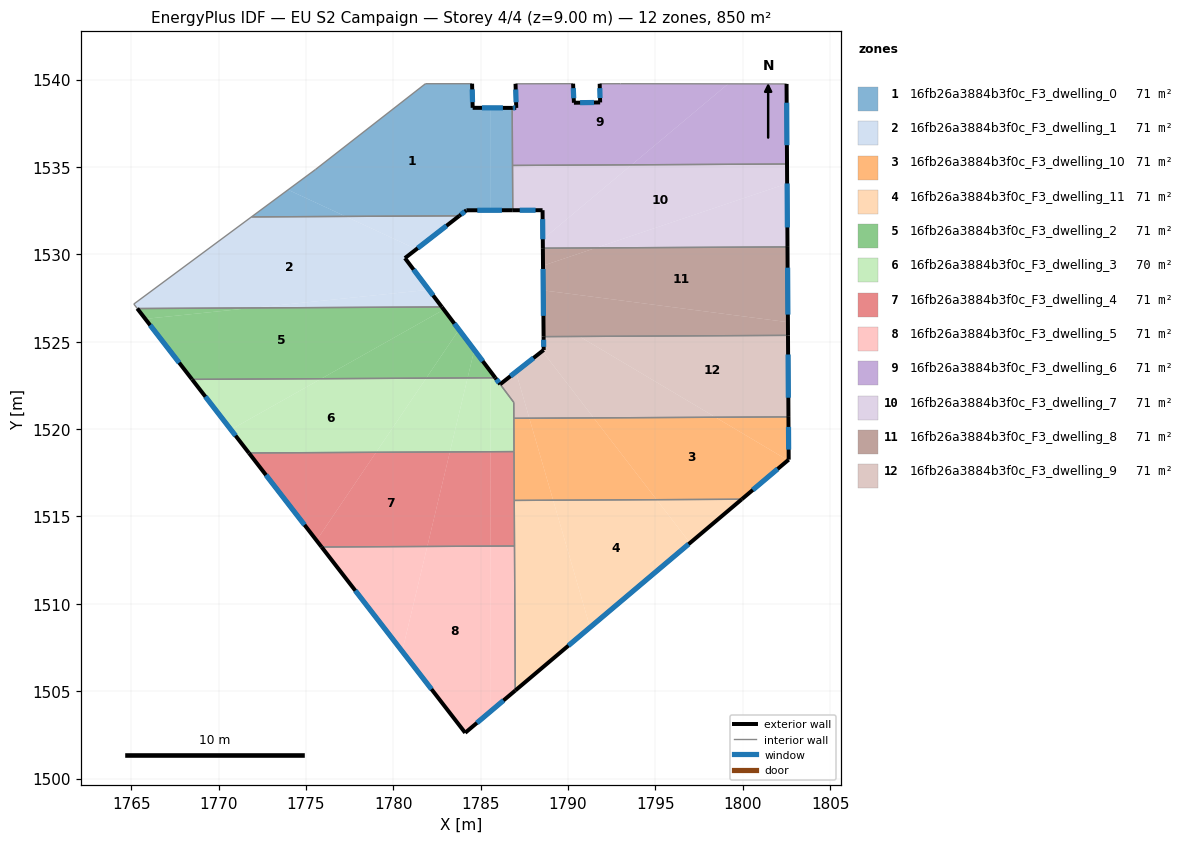
=== STOREY PLAN SPEC (per zone: floor XY polygon, exterior-wall plan segments, windows/doors) ===
zone 1: 16fb26a3884b3f0c_F3_dwelling_0  (70.8 m²)
  floor: (1784.51, 1539.76) (1784.54, 1538.38) (1785.54, 1538.38) (1785.54, 1532.52) (1784.18, 1532.52) (1783.77, 1532.20) (1777.27, 1532.17) (1773.98, 1533.69) (1775.55, 1534.86) (1781.84, 1539.76)
  floor: (1786.80, 1538.38) (1786.83, 1532.52) (1785.54, 1532.52) (1785.54, 1538.38)
  floor: (1777.27, 1532.17) (1771.88, 1532.14) (1773.98, 1533.69)
  exterior wall: (1784.18, 1532.52) – (1786.83, 1532.52)  [2.7 m]
    window: (1784.81, 1532.52) – (1786.21, 1532.52)  [2.2 m²]
  exterior wall: (1783.78, 1532.20) – (1784.18, 1532.52)  [0.5 m]
    window: (1783.87, 1532.28) – (1784.09, 1532.45)  [0.4 m²]
  exterior wall: (1784.54, 1538.38) – (1784.51, 1539.76)  [1.4 m]
    window: (1784.53, 1538.71) – (1784.51, 1539.44)  [1.2 m²]
  exterior wall: (1786.80, 1538.38) – (1784.54, 1538.38)  [2.3 m]
    window: (1786.27, 1538.38) – (1785.07, 1538.38)  [1.9 m²]
  interior walls: 6
zone 2: 16fb26a3884b3f0c_F3_dwelling_1  (70.8 m²)
  floor: (1781.32, 1530.29) (1780.66, 1529.78) (1782.03, 1527.97) (1771.91, 1526.93) (1765.35, 1526.90) (1765.15, 1527.16) (1771.88, 1532.14) (1777.27, 1532.17)
  floor: (1783.77, 1532.20) (1781.32, 1530.29) (1777.27, 1532.17)
  floor: (1782.03, 1527.97) (1782.77, 1526.99) (1771.91, 1526.93)
  exterior wall: (1780.66, 1529.78) – (1783.78, 1532.20)  [3.9 m]
    window: (1781.39, 1530.35) – (1783.04, 1531.63)  [3.3 m²]
  exterior wall: (1782.77, 1526.99) – (1780.66, 1529.78)  [3.5 m]
    window: (1782.28, 1527.65) – (1781.16, 1529.13)  [3.0 m²]
  interior walls: 4
zone 3: 16fb26a3884b3f0c_F3_dwelling_10  (70.8 m²)
  floor: (1802.58, 1518.21) (1799.94, 1515.99) (1795.07, 1515.96) (1791.47, 1520.64) (1798.43, 1520.68)
  floor: (1791.47, 1520.64) (1795.07, 1515.96) (1789.14, 1515.93) (1787.78, 1520.62)
  floor: (1802.61, 1520.70) (1802.62, 1518.25) (1802.58, 1518.21) (1798.43, 1520.68)
  floor: (1787.78, 1520.62) (1789.14, 1515.93) (1786.92, 1515.92) (1786.90, 1520.62)
  exterior wall: (1802.62, 1518.25) – (1802.61, 1520.70)  [2.4 m]
    window: (1802.62, 1518.83) – (1802.61, 1520.12)  [2.1 m²]
  exterior wall: (1799.94, 1515.99) – (1802.62, 1518.25)  [3.5 m]
    window: (1800.57, 1516.52) – (1801.99, 1517.72)  [3.0 m²]
  interior walls: 4
zone 4: 16fb26a3884b3f0c_F3_dwelling_11  (70.8 m²)
  floor: (1795.07, 1515.96) (1796.97, 1513.48) (1791.26, 1508.66) (1789.14, 1515.93)
  floor: (1789.14, 1515.93) (1791.26, 1508.66) (1786.98, 1505.04) (1786.92, 1515.92)
  floor: (1799.94, 1515.99) (1796.97, 1513.48) (1795.07, 1515.96)
  exterior wall: (1786.98, 1505.04) – (1799.94, 1515.99)  [17.0 m]
    window: (1790.02, 1507.61) – (1796.90, 1513.42)  [14.3 m²]
  interior walls: 3
zone 5: 16fb26a3884b3f0c_F3_dwelling_2  (70.8 m²)
  floor: (1782.77, 1526.99) (1782.89, 1526.84) (1775.88, 1522.88) (1768.48, 1522.84) (1765.81, 1526.31) (1771.91, 1526.93)
  floor: (1771.91, 1526.93) (1765.81, 1526.31) (1765.35, 1526.90)
  floor: (1782.89, 1526.84) (1783.76, 1525.69) (1781.88, 1522.91) (1775.88, 1522.88)
  floor: (1783.76, 1525.69) (1784.63, 1524.53) (1784.25, 1522.93) (1781.88, 1522.91)
  floor: (1784.63, 1524.53) (1785.55, 1523.31) (1785.55, 1522.93) (1784.25, 1522.93)
  floor: (1785.55, 1523.31) (1785.83, 1522.93) (1785.55, 1522.93)
  exterior wall: (1785.84, 1522.93) – (1782.77, 1526.99)  [5.1 m]
    window: (1785.12, 1523.89) – (1783.49, 1526.04)  [4.3 m²]
  exterior wall: (1765.35, 1526.90) – (1768.48, 1522.84)  [5.1 m]
    window: (1766.08, 1525.95) – (1767.75, 1523.80)  [4.3 m²]
  interior walls: 2
zone 6: 16fb26a3884b3f0c_F3_dwelling_3  (70.2 m²)
  floor: (1781.88, 1522.91) (1779.01, 1518.67) (1771.74, 1518.63) (1770.71, 1519.97) (1775.88, 1522.88)
  floor: (1775.88, 1522.88) (1770.71, 1519.97) (1768.48, 1522.84)
  floor: (1784.25, 1522.93) (1783.24, 1518.69) (1779.01, 1518.67) (1781.88, 1522.91)
  floor: (1785.55, 1522.93) (1785.56, 1518.71) (1783.24, 1518.69) (1784.25, 1522.93)
  floor: (1785.95, 1522.78) (1786.89, 1521.53) (1786.91, 1518.71) (1785.56, 1518.71) (1785.55, 1522.93) (1785.83, 1522.93)
  exterior wall: (1768.48, 1522.84) – (1771.74, 1518.63)  [5.3 m]
    window: (1769.25, 1521.86) – (1770.97, 1519.62)  [4.5 m²]
  exterior wall: (1786.11, 1522.56) – (1785.84, 1522.93)  [0.5 m]
    window: (1786.05, 1522.65) – (1785.90, 1522.85)  [0.4 m²]
  interior walls: 5
zone 7: 16fb26a3884b3f0c_F3_dwelling_4  (70.8 m²)
  floor: (1783.24, 1518.69) (1781.94, 1513.28) (1775.90, 1513.25) (1775.61, 1513.63) (1779.01, 1518.67)
  floor: (1779.01, 1518.67) (1775.61, 1513.63) (1771.74, 1518.63)
  floor: (1785.56, 1518.71) (1785.57, 1513.30) (1781.94, 1513.28) (1783.24, 1518.69)
  floor: (1786.91, 1518.71) (1786.93, 1513.31) (1785.57, 1513.30) (1785.56, 1518.71)
  exterior wall: (1771.74, 1518.63) – (1775.90, 1513.25)  [6.8 m]
    window: (1772.71, 1517.37) – (1774.92, 1514.52)  [5.7 m²]
  interior walls: 4
zone 8: 16fb26a3884b3f0c_F3_dwelling_5  (70.8 m²)
  floor: (1785.57, 1513.30) (1785.58, 1503.86) (1784.11, 1502.62) (1780.51, 1507.29) (1781.94, 1513.28)
  floor: (1786.93, 1513.31) (1786.98, 1505.04) (1785.58, 1503.86) (1785.57, 1513.30)
  floor: (1781.94, 1513.28) (1780.51, 1507.29) (1775.90, 1513.25)
  exterior wall: (1784.11, 1502.62) – (1786.98, 1505.04)  [3.7 m]
    window: (1784.78, 1503.19) – (1786.30, 1504.47)  [3.2 m²]
  exterior wall: (1775.90, 1513.25) – (1784.11, 1502.62)  [13.4 m]
    window: (1777.83, 1510.76) – (1782.18, 1505.12)  [11.3 m²]
  interior walls: 2
zone 9: 16fb26a3884b3f0c_F3_dwelling_6  (70.8 m²)
  floor: (1799.16, 1539.75) (1793.64, 1535.12) (1786.82, 1535.09) (1786.80, 1538.38) (1787.03, 1538.38) (1786.99, 1539.76) (1790.29, 1539.76) (1790.33, 1538.67) (1791.83, 1538.69) (1791.81, 1539.76) (1793.01, 1539.76)
  floor: (1802.50, 1539.75) (1802.53, 1535.17) (1793.64, 1535.12) (1799.16, 1539.75)
  exterior wall: (1791.83, 1538.69) – (1790.33, 1538.67)  [1.5 m]
    window: (1791.48, 1538.69) – (1790.69, 1538.68)  [1.3 m²]
  exterior wall: (1791.81, 1539.76) – (1791.83, 1538.69)  [1.1 m]
    window: (1791.81, 1539.51) – (1791.83, 1538.94)  [0.9 m²]
  exterior wall: (1802.53, 1535.17) – (1802.50, 1539.75)  [4.6 m]
    window: (1802.52, 1536.24) – (1802.51, 1538.67)  [3.9 m²]
  exterior wall: (1787.03, 1538.38) – (1786.80, 1538.38)  [0.2 m]
    window: (1786.98, 1538.38) – (1786.86, 1538.38)  [0.2 m²]
  exterior wall: (1786.99, 1539.76) – (1787.03, 1538.38)  [1.4 m]
    window: (1787.00, 1539.43) – (1787.02, 1538.70)  [1.2 m²]
  exterior wall: (1790.33, 1538.67) – (1790.29, 1539.76)  [1.1 m]
    window: (1790.32, 1538.93) – (1790.30, 1539.51)  [0.9 m²]
  interior walls: 5
zone 10: 16fb26a3884b3f0c_F3_dwelling_7  (70.8 m²)
  floor: (1802.53, 1535.17) (1802.53, 1534.05) (1791.59, 1530.37) (1788.56, 1530.35) (1788.55, 1530.86) (1793.64, 1535.12)
  floor: (1802.53, 1534.05) (1802.55, 1530.42) (1791.59, 1530.37)
  floor: (1793.64, 1535.12) (1788.55, 1530.86) (1788.54, 1532.52) (1786.83, 1532.52) (1786.82, 1535.09)
  exterior wall: (1786.83, 1532.52) – (1788.54, 1532.52)  [1.7 m]
    window: (1787.23, 1532.52) – (1788.14, 1532.52)  [1.4 m²]
  exterior wall: (1802.55, 1530.42) – (1802.53, 1535.17)  [4.7 m]
    window: (1802.55, 1531.54) – (1802.53, 1534.05)  [4.0 m²]
  exterior wall: (1788.54, 1532.52) – (1788.56, 1530.35)  [2.2 m]
    window: (1788.54, 1532.01) – (1788.55, 1530.86)  [1.8 m²]
  interior walls: 3
zone 11: 16fb26a3884b3f0c_F3_dwelling_8  (70.8 m²)
  floor: (1802.55, 1530.42) (1802.58, 1526.12) (1788.58, 1527.94) (1788.57, 1529.35) (1791.59, 1530.37)
  floor: (1802.55, 1530.42) (1802.58, 1525.36) (1788.60, 1525.29) (1788.58, 1527.94) (1802.58, 1526.12) (1802.55, 1530.42) (1791.59, 1530.37) (1788.57, 1529.35) (1788.56, 1530.35)
  exterior wall: (1802.58, 1525.36) – (1802.55, 1530.42)  [5.1 m]
    window: (1802.58, 1526.55) – (1802.56, 1529.24)  [4.3 m²]
  exterior wall: (1788.56, 1530.35) – (1788.60, 1525.29)  [5.1 m]
    window: (1788.57, 1529.16) – (1788.59, 1526.48)  [4.3 m²]
  interior walls: 2
zone 12: 16fb26a3884b3f0c_F3_dwelling_9  (71.4 m²)
  floor: (1787.01, 1523.27) (1787.78, 1520.62) (1786.90, 1520.62) (1786.89, 1521.53) (1786.11, 1522.57)
  floor: (1798.43, 1520.68) (1791.47, 1520.64) (1788.52, 1524.46) (1788.60, 1524.53) (1788.60, 1525.29) (1790.65, 1525.30)
  floor: (1788.52, 1524.46) (1791.47, 1520.64) (1787.78, 1520.62) (1787.01, 1523.27)
  floor: (1802.58, 1525.36) (1802.61, 1520.71) (1798.43, 1520.68) (1790.65, 1525.30)
  exterior wall: (1788.60, 1525.29) – (1788.60, 1524.53)  [0.8 m]
    window: (1788.60, 1525.11) – (1788.60, 1524.71)  [0.6 m²]
  exterior wall: (1802.61, 1520.70) – (1802.58, 1525.36)  [4.7 m]
    window: (1802.60, 1521.79) – (1802.59, 1524.27)  [3.9 m²]
  exterior wall: (1788.60, 1524.53) – (1786.11, 1522.57)  [3.2 m]
    window: (1788.02, 1524.07) – (1786.70, 1523.03)  [2.7 m²]
  interior walls: 4

=== DERIVED (storey summary) ===
Building: EU S2 Campaign
Storey: 4 of 4  (floor level z = 9.00 m)
Storey gross floor area: 849.7 m²
Zones on this storey: 12
  - 16fb26a3884b3f0c_F3_dwelling_0: floor 70.8 m²; exterior wall 6.8 m (20.4 m²); 4 window(s) 5.7 m²; WWR 28.1%
  - 16fb26a3884b3f0c_F3_dwelling_1: floor 70.8 m²; exterior wall 7.4 m (22.3 m²); 2 window(s) 6.3 m²; WWR 28.1%
  - 16fb26a3884b3f0c_F3_dwelling_10: floor 70.8 m²; exterior wall 6.0 m (17.9 m²); 2 window(s) 5.0 m²; WWR 28.1%
  - 16fb26a3884b3f0c_F3_dwelling_11: floor 70.8 m²; exterior wall 17.0 m (50.9 m²); 1 window(s) 14.3 m²; WWR 28.1%
  - 16fb26a3884b3f0c_F3_dwelling_2: floor 70.8 m²; exterior wall 10.2 m (30.6 m²); 2 window(s) 8.6 m²; WWR 28.1%
  - 16fb26a3884b3f0c_F3_dwelling_3: floor 70.2 m²; exterior wall 5.8 m (17.4 m²); 2 window(s) 4.9 m²; WWR 28.1%
  - 16fb26a3884b3f0c_F3_dwelling_4: floor 70.8 m²; exterior wall 6.8 m (20.4 m²); 1 window(s) 5.7 m²; WWR 28.1%
  - 16fb26a3884b3f0c_F3_dwelling_5: floor 70.8 m²; exterior wall 17.2 m (51.6 m²); 2 window(s) 14.5 m²; WWR 28.1%
  - 16fb26a3884b3f0c_F3_dwelling_6: floor 70.8 m²; exterior wall 9.9 m (29.6 m²); 6 window(s) 8.3 m²; WWR 28.1%
  - 16fb26a3884b3f0c_F3_dwelling_7: floor 70.8 m²; exterior wall 8.6 m (25.9 m²); 3 window(s) 7.3 m²; WWR 28.1%
  - 16fb26a3884b3f0c_F3_dwelling_8: floor 70.8 m²; exterior wall 10.1 m (30.4 m²); 2 window(s) 8.5 m²; WWR 28.1%
  - 16fb26a3884b3f0c_F3_dwelling_9: floor 71.4 m²; exterior wall 8.6 m (25.8 m²); 3 window(s) 7.3 m²; WWR 28.1%
Zone adjacency (shared interzone walls):
  - 16fb26a3884b3f0c_F3_dwelling_0 ↔ 16fb26a3884b3f0c_F3_dwelling_1
  - 16fb26a3884b3f0c_F3_dwelling_0 ↔ 16fb26a3884b3f0c_F3_dwelling_6
  - 16fb26a3884b3f0c_F3_dwelling_0 ↔ 16fb26a3884b3f0c_F3_dwelling_7
  - 16fb26a3884b3f0c_F3_dwelling_1 ↔ 16fb26a3884b3f0c_F3_dwelling_2
  - 16fb26a3884b3f0c_F3_dwelling_10 ↔ 16fb26a3884b3f0c_F3_dwelling_11
  - 16fb26a3884b3f0c_F3_dwelling_10 ↔ 16fb26a3884b3f0c_F3_dwelling_3
  - 16fb26a3884b3f0c_F3_dwelling_10 ↔ 16fb26a3884b3f0c_F3_dwelling_4
  - 16fb26a3884b3f0c_F3_dwelling_10 ↔ 16fb26a3884b3f0c_F3_dwelling_9
  - 16fb26a3884b3f0c_F3_dwelling_11 ↔ 16fb26a3884b3f0c_F3_dwelling_4
  - 16fb26a3884b3f0c_F3_dwelling_11 ↔ 16fb26a3884b3f0c_F3_dwelling_5
  - 16fb26a3884b3f0c_F3_dwelling_2 ↔ 16fb26a3884b3f0c_F3_dwelling_3
  - 16fb26a3884b3f0c_F3_dwelling_3 ↔ 16fb26a3884b3f0c_F3_dwelling_4
  - 16fb26a3884b3f0c_F3_dwelling_3 ↔ 16fb26a3884b3f0c_F3_dwelling_9
  - 16fb26a3884b3f0c_F3_dwelling_4 ↔ 16fb26a3884b3f0c_F3_dwelling_5
  - 16fb26a3884b3f0c_F3_dwelling_6 ↔ 16fb26a3884b3f0c_F3_dwelling_7
  - 16fb26a3884b3f0c_F3_dwelling_7 ↔ 16fb26a3884b3f0c_F3_dwelling_8
  - 16fb26a3884b3f0c_F3_dwelling_8 ↔ 16fb26a3884b3f0c_F3_dwelling_9